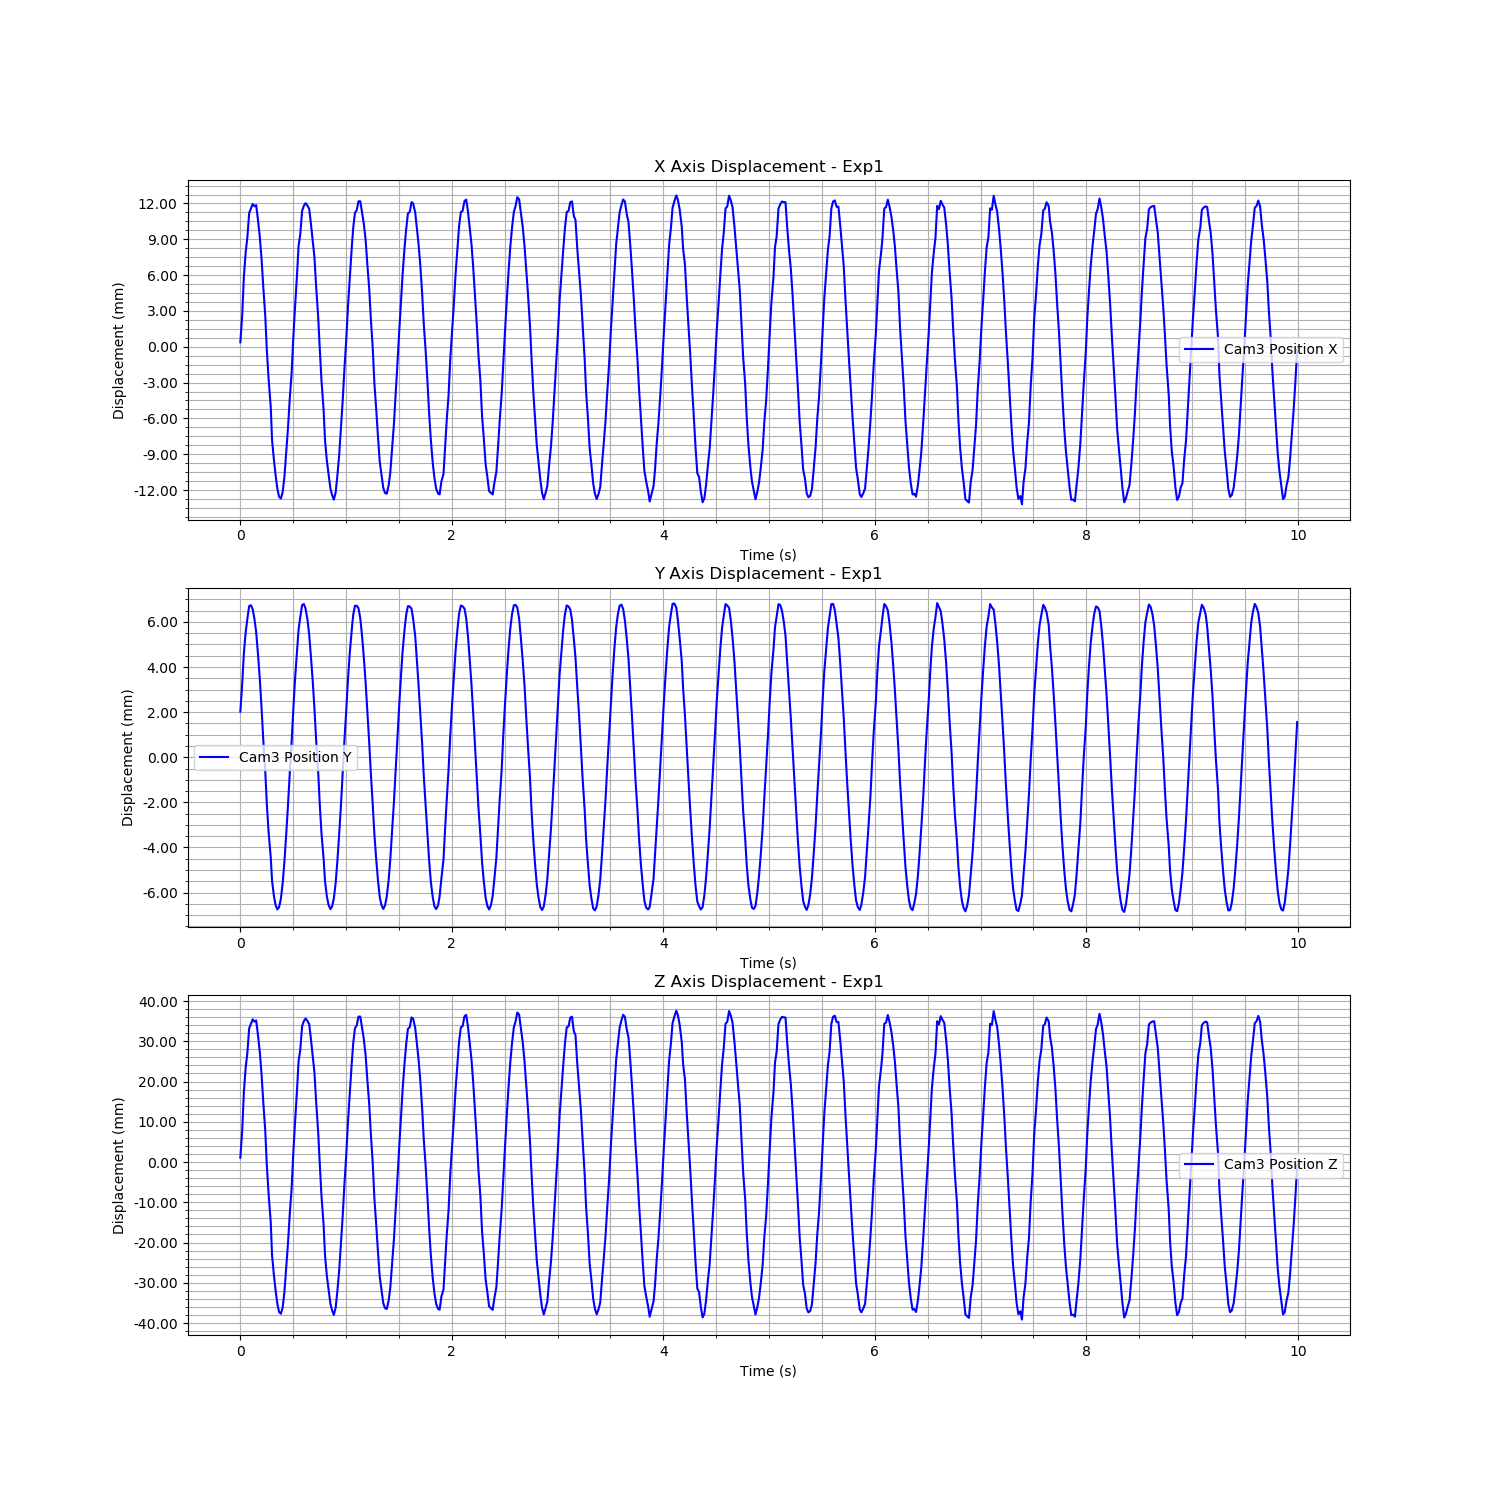

The data file committed next to this chart (first rows):
Time (s), Cam3 Fiducial ID, Cam3 Position X, Cam3 Position Y, Cam3 Position Z, Cam3 Rotation X, Cam3 Rotation Y, Cam3 Rotation Z, Cam3 Rotation W
1726273700, 0, -0.002077, 1.2078147758682143e-05, -0.006172, -0.002449, -0.01075, 0.0005545, 0.9999
1726273700, 0, 0.0002957, 0.001298, 0.0008723, -0.002498, -0.004739, 0.0006997, 1
1726273700, 0, 0.003437, 0.002604, 0.01019, -0.001978, 0.005303, 0.0005214, 1
1726273700, 0, 0.005472, 0.003536, 0.01622, -0.0008855, 0.01149, 2.2577455262437254e-05, 0.9999
1726273700, 0, 0.006701, 0.004129, 0.01987, 0.003614, 0.01521, -0.001229, 0.9999
1726273700, 0, 0.008752, 0.004696, 0.02596, 0.001318, 0.023, -0.0006477, 0.9997
1726273700, 0, 0.009127, 0.00473, 0.02707, 0.00517, 0.02498, -0.001896, 0.9997
1726273700, 0, 0.009506, 0.004562, 0.0282, 0.003311, 0.02781, -0.001416, 0.9996
1726273700, 0, 0.009317, 0.004114, 0.02764, 0.006893, 0.02847, -0.002466, 0.9996
1726273700, 0, 0.009413, 0.00353, 0.02793, 0.005084, 0.03138, -0.00182, 0.9995
1726273700, 0, 0.008195, 0.002566, 0.02431, 0.006133, 0.02892, -0.00154, 0.9996
1726273700, 0, 0.006692, 0.001427, 0.01987, 0.002632, 0.0249, -0.0009408, 0.9997
1726273700, 0, 0.004906, 0.0001722, 0.01458, 0.004848, 0.02034, -0.001449, 0.9998
1726273700, 0, 0.002592, -0.001225, 0.007714, 0.004893, 0.01434, -0.001361, 0.9999
1726273700, 0, 0.0001283, -0.002641, 0.0004001, 0.001406, 0.007638, -0.0004582, 1
1726273700, 0, -0.002672, -0.004047, -0.007899, 0.001176, -0.001019, -0.0004347, 1
1726273700, 0, -0.005078, -0.005308, -0.01505, -0.0001515, -0.007399, -0.0001654, 1
1726273700, 0, -0.007497, -0.006448, -0.02222, -0.000786, -0.01425, 0.000475, 0.9999
1726273700, 0, -0.0103, -0.007496, -0.03053, -0.002853, -0.02225, 0.001135, 0.9997
1726273700, 0, -0.01187, -0.008143, -0.03517, -0.004101, -0.02644, 0.001941, 0.9996
1726273700, 0, -0.01325, -0.008576, -0.03925, -0.002582, -0.03037, 0.001119, 0.9995
1726273700, 0, -0.01437, -0.008755, -0.04258, -0.00169, -0.0348, 0.001153, 0.9994
1726273700, 0, -0.01502, -0.008654, -0.04451, -0.003311, -0.0368, 0.001833, 0.9993
1726273700, 0, -0.01516, -0.008281, -0.04494, -0.004996, -0.03852, 0.002176, 0.9992
1726273700, 0, -0.01463, -0.007595, -0.04339, -0.006297, -0.03799, 0.002098, 0.9993
1726273700, 0, -0.01334, -0.006643, -0.03958, -0.004659, -0.03601, 0.001538, 0.9993
1726273700, 0, -0.01124, -0.005425, -0.03333, -0.00552, -0.03092, 0.001748, 0.9995
1726273700, 0, -0.009267, -0.004144, -0.0275, -0.004724, -0.02703, 0.001528, 0.9996
1726273700, 0, -0.00677, -0.00271, -0.02008, -0.002322, -0.02175, 0.000717, 0.9998
1726273700, 0, -0.004731, -0.001364, -0.01404, -0.00306, -0.0176, 0.0009139, 0.9998
1726273700, 0, -0.001677, 0.0001168, -0.004984, -0.0013, -0.009545, 0.0002318, 1
1726273700, 0, 0.000819, 0.001431, 0.002421, -0.002584, -0.002962, 0.0006181, 1
1726273700, 0, 0.003374, 0.002611, 0.01001, -0.001996, 0.004412, 0.0005996, 1
1726273700, 0, 0.006011, 0.00366, 0.01783, -0.000346, 0.01342, -6.034923902864573e-05, 0.9999
1726273700, 0, 0.006949, 0.004201, 0.02059, 0.004009, 0.0163, -0.001248, 0.9999
1726273700, 0, 0.008937, 0.004744, 0.0265, 0.003023, 0.02452, -0.001026, 0.9997
1726273700, 0, 0.00936, 0.004786, 0.02777, 0.005809, 0.02595, -0.001967, 0.9996
1726273700, 0, 0.009579, 0.004574, 0.02841, 0.003446, 0.02819, -0.001404, 0.9996
1726273700, 0, 0.009374, 0.004107, 0.0278, 0.006985, 0.02957, -0.002059, 0.9995
1726273700, 0, 0.009106, 0.003447, 0.02703, 0.003818, 0.02967, -0.00106, 0.9996
1726273700, 0, 0.007899, 0.002482, 0.02344, 0.004784, 0.02734, -0.001535, 0.9996
1726273700, 0, 0.006361, 0.001333, 0.01888, 0.005586, 0.02413, -0.00181, 0.9997
1726273700, 0, 0.005068, 0.000166, 0.01506, 0.005392, 0.02081, -0.001352, 0.9998
1726273700, 0, 0.002579, -0.001257, 0.007673, 0.004814, 0.01439, -0.001391, 0.9999
1726273700, 0, -7.064841242018508e-06, -0.002684, 2.6168994620058634e-06, 0.001662, 0.006805, -0.0009054, 1
1726273700, 0, -0.002518, -0.004047, -0.007438, 0.0008164, -0.0001619, -0.0004133, 1
1726273700, 0, -0.005216, -0.005355, -0.01545, -1.0586745551649344e-05, -0.007921, -0.0003475, 1
1726273700, 0, -0.007785, -0.006522, -0.02308, -0.003475, -0.01484, 0.0006979, 0.9999
1726273700, 0, -0.01028, -0.007511, -0.03047, -0.003088, -0.02207, 0.0009925, 0.9998
1726273700, 0, -0.01198, -0.008173, -0.0355, -0.004991, -0.02677, 0.001594, 0.9996
1726273700, 0, -0.01313, -0.008562, -0.03892, -0.002945, -0.03032, 0.001496, 0.9995
1726273700, 0, -0.01433, -0.008743, -0.04249, -0.002348, -0.03411, 0.00104, 0.9994
1726273701, 0, -0.01487, -0.008622, -0.04408, -0.005191, -0.03694, 0.002246, 0.9993
1726273701, 0, -0.01525, -0.008272, -0.04523, -0.004938, -0.03859, 0.001736, 0.9992
1726273701, 0, -0.01464, -0.007582, -0.04341, -0.00524, -0.03846, 0.001804, 0.9992
1726273701, 0, -0.01323, -0.006594, -0.03924, -0.004437, -0.03576, 0.00136, 0.9993
1726273701, 0, -0.01155, -0.005442, -0.03427, -0.004497, -0.03275, 0.001406, 0.9995
1726273701, 0, -0.00908, -0.004084, -0.02694, -0.004422, -0.02697, 0.001326, 0.9996
1726273701, 0, -0.006962, -0.002704, -0.02065, -0.005203, -0.02271, 0.00183, 0.9997
1726273701, 0, -0.004292, -0.001268, -0.01274, -0.004177, -0.01605, 0.001312, 0.9999
... 540 more rows
